4-way image classification set "images" from GitHub (mgatlin3-gtri/FT); label vocabulary: diarrhea, farts, pee, poop.

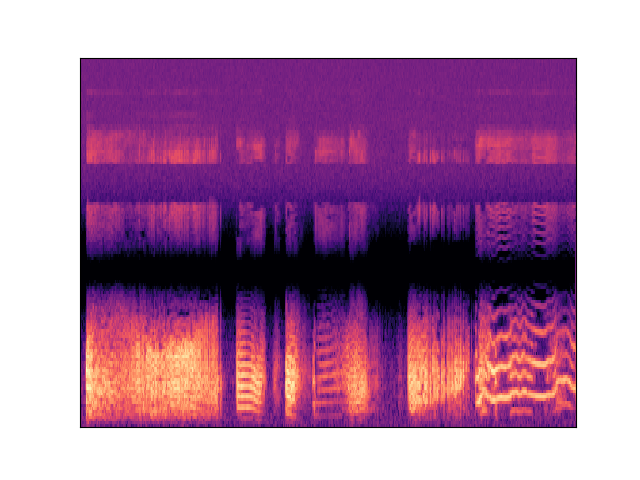
Label: farts

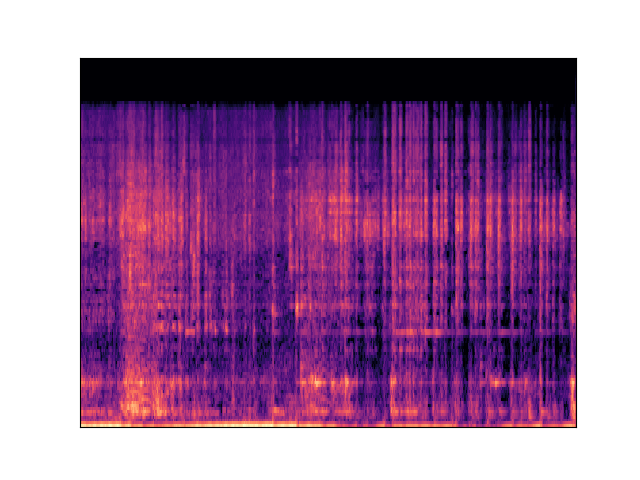
Label: diarrhea

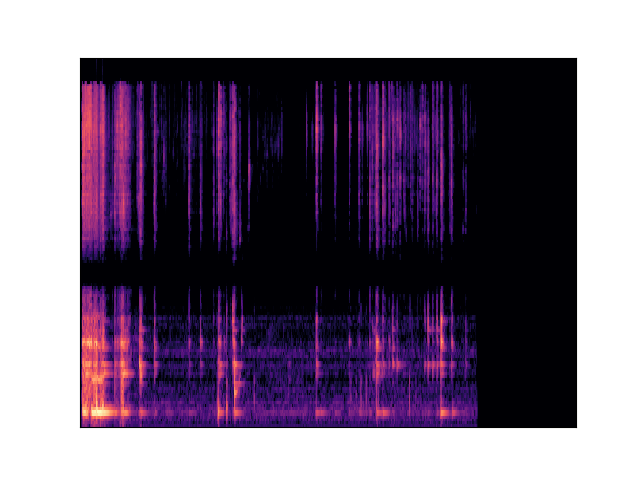
Label: poop

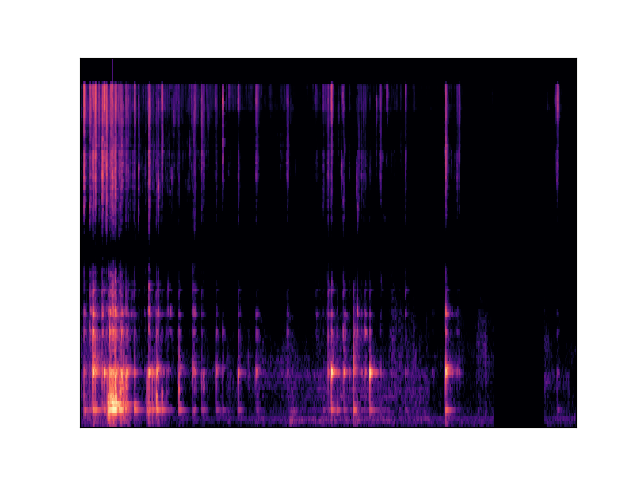
Label: diarrhea

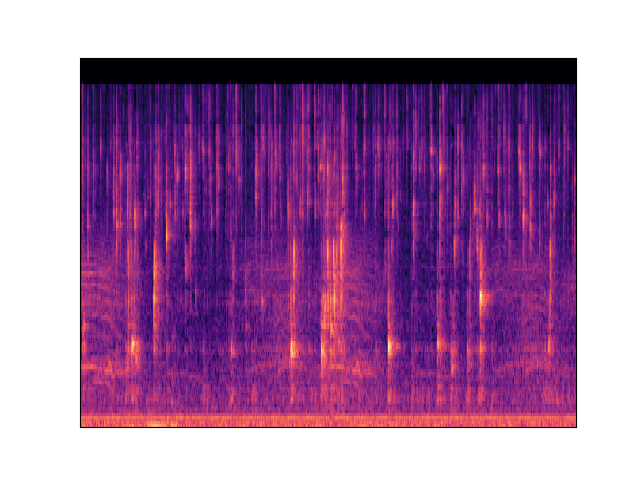
Label: pee

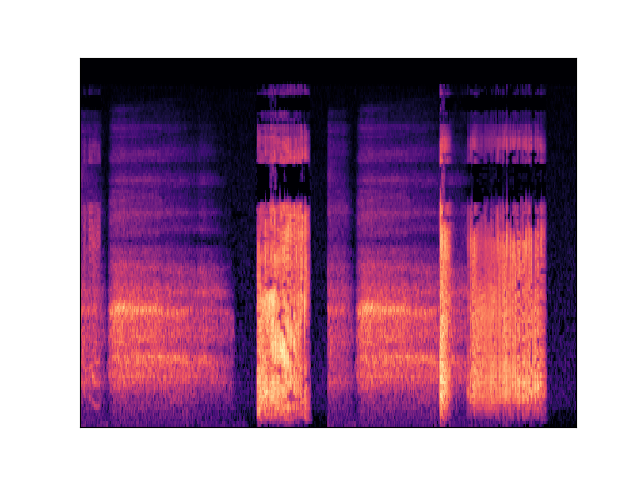
Label: farts
